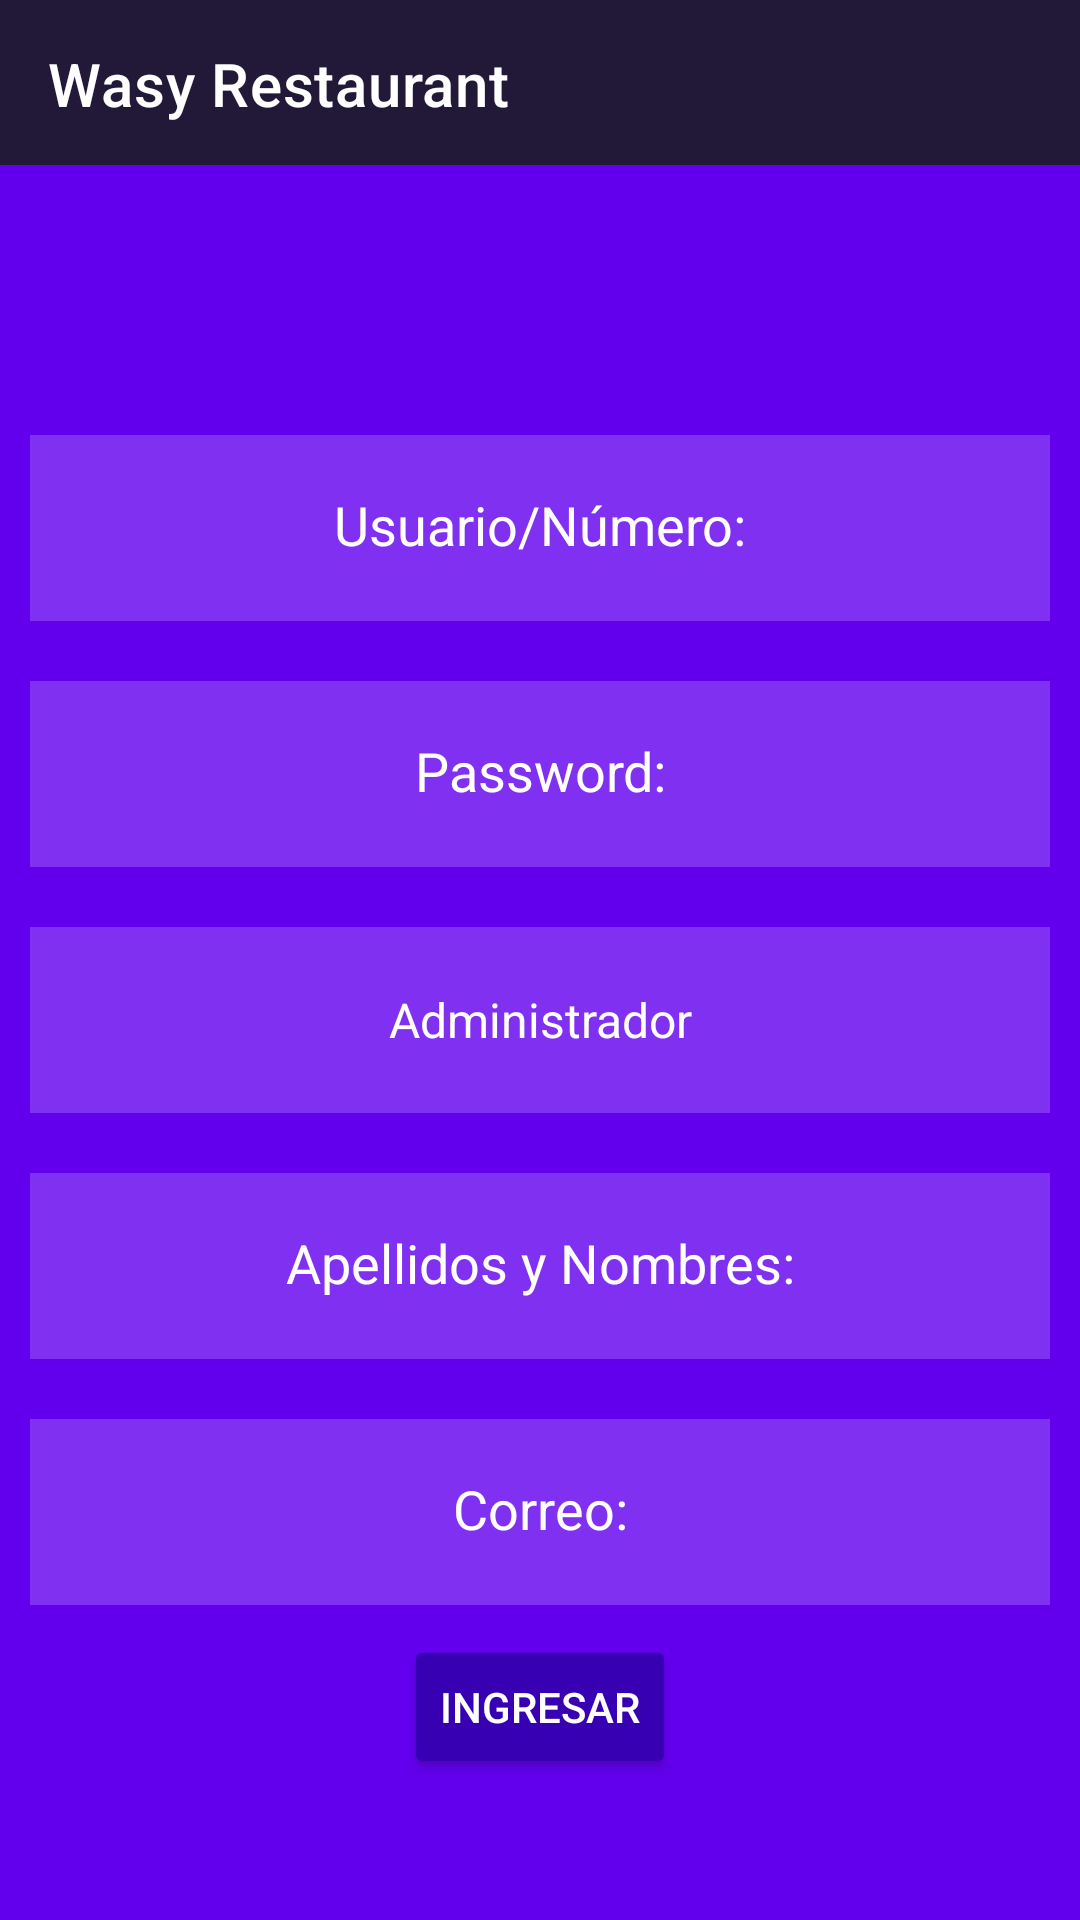

Here is an Android app screen rendered from its layout file. Give the layout XML and the strings, colors and styles it references.
<!-- AndroidManifest.xml: application theme Theme.MyRest -->
<!-- res/layout/activity_reg_usuario.xml -->
<?xml version="1.0" encoding="utf-8"?>
<androidx.constraintlayout.widget.ConstraintLayout
    xmlns:android="http://schemas.android.com/apk/res/android"
    tools:context=".Modulo1.Bienvenidos"
    xmlns:tools="http://schemas.android.com/tools"
    android:layout_width="match_parent"
    android:layout_height="match_parent"
    xmlns:app="http://schemas.android.com/apk/res-auto"
    >

    <include
        android:id="@+id/reg_usuario_toolbar"

        layout="@layout/toolbar"
        app:layout_constraintStart_toStartOf="parent"
        app:layout_constraintTop_toTopOf="parent"/>
<RelativeLayout
    android:layout_width="match_parent"
    android:layout_height="match_parent"

    android:background="@color/purple_500"
    android:layout_marginTop="55dp"

    >

    <EditText
        android:id="@+id/reg_clientetxt"
        android:layout_width="match_parent"
        android:layout_height="62dp"
        android:layout_alignParentTop="true"
        android:layout_marginStart="10dp"
        android:layout_marginTop="90dp"
        android:layout_marginEnd="10dp"
        android:layout_marginBottom="10dp"

        android:background="#30ffffff"
        android:drawablePadding="20dp"
        android:gravity="center"
        android:hint="Usuario/Número:"
        android:importantForAutofill="no"
        android:inputType=""
        android:maxLines="1"
        android:padding="20dp"
        android:textColor="@color/white"
        android:textColorHint="@color/white" />

    <EditText
        android:id="@+id/reg_passwordtxt"
        android:layout_width="match_parent"
        android:layout_height="62dp"
        android:layout_below="@id/reg_clientetxt"
        android:layout_marginStart="10dp"
        android:layout_marginTop="10dp"
        android:layout_marginEnd="10dp"
        android:layout_marginBottom="10dp"
        android:background="#30ffffff"
        android:drawablePadding="20dp"
        android:gravity="center"
        android:hint="Password:"
        android:importantForAutofill="no"
        android:inputType=""
        android:maxLines="1"
        android:padding="20dp"
        android:textColor="@color/white"
        android:textColorHint="@color/white"
        tools:ignore="TextFields" />


    <Spinner

        android:id="@+id/reg_Sp1"
        android:layout_width="match_parent"
        android:layout_height="62dp"
        android:layout_below="@id/reg_passwordtxt"

        android:layout_marginStart="10dp"

        android:layout_marginTop="10dp"
        android:layout_marginEnd="10dp"
        android:layout_marginBottom="10dp"
        android:background="#30ffffff"
        android:entries="@array/Opciones"

        android:gravity="center"
        android:maxLines="1"


        android:popupBackground="@color/black"

        android:spinnerMode="dropdown"
        android:textColor="@color/white"
        android:theme="@style/Spinner2"

        />


    <EditText
        android:id="@+id/reg_Apellidonombretxt"
        android:layout_width="match_parent"
        android:layout_height="62dp"
        android:layout_below="@id/reg_Sp1"
        android:layout_marginStart="10dp"
        android:layout_marginTop="10dp"
        android:layout_marginEnd="10dp"
        android:layout_marginBottom="10dp"
        android:background="#30ffffff"
        android:drawablePadding="20dp"
        android:gravity="center"
        android:hint="Apellidos y Nombres:"
        android:importantForAutofill="no"
        android:inputType=""
        android:maxLines="1"
        android:padding="20dp"
        android:textColor="@color/white"
        android:textColorHint="@color/white" />

    <EditText
        android:id="@+id/reg_correotxt"
        android:layout_width="match_parent"
        android:layout_height="62dp"
        android:layout_below="@id/reg_Apellidonombretxt"
        android:layout_marginStart="10dp"
        android:layout_marginTop="10dp"
        android:layout_marginEnd="10dp"
        android:layout_marginBottom="10dp"
        android:background="#30ffffff"
        android:drawablePadding="20dp"
        android:gravity="center"
        android:hint="Correo:"
        android:importantForAutofill="no"
        android:inputType=""
        android:maxLines="1"
        android:padding="20dp"
        android:textColor="@color/white"
        android:textColorHint="@color/white" />

    <Button

        android:id="@+id/reg_ingresarbtn"
        android:layout_width="wrap_content"
        android:layout_height="wrap_content"
        android:layout_below="@id/reg_correotxt"
        android:layout_centerHorizontal="true"
        android:backgroundTint="@color/purple_700"
        android:text="INGRESAR"
        android:textColor="@color/white"/>

</RelativeLayout>
</androidx.constraintlayout.widget.ConstraintLayout>
<!-- res/layout/toolbar.xml (included above) -->
<?xml version="1.0" encoding="utf-8"?>
<androidx.appcompat.widget.Toolbar
    xmlns:android="http://schemas.android.com/apk/res/android"
    android:layout_width="match_parent"
    android:layout_height="wrap_content"
    xmlns:app="http://schemas.android.com/apk/res-auto"
    android:background="#221837"
    app:title="Wasy Restaurant"
    app:titleTextColor="#FFFFFF"

    >

¿¿

</androidx.appcompat.widget.Toolbar>
<!-- resources referenced by this layout -->
<resources>
  <string-array name="Opciones">
      <item>Administrador</item>
      <item>Mesero</item>
      <item>Cliente</item>
  
  </string-array>
  <style name="Spinner2" parent="Widget.AppCompat.Light.DropDownItem.Spinner">
  
          <item name="android:textColor">#FFFFFF</item>
          <item name="android:layout_width">match_parent</item>
          <item name="android:gravity">center</item>
          <item name="android:textSize">16sp</item>
  
  
      </style>
  <style name="Theme.MyRest" parent="Theme.MaterialComponents.DayNight.NoActionBar">
          
  
          
      </style>
  <!-- not gathered from this repository: default colours our renderer supplied (Android Studio template values) -->
  <color name="purple_500">#FF6200EE</color>
  <color name="purple_700">#FF3700B3</color>
  <color name="black">#FF000000</color>
  <color name="white">#FFFFFFFF</color>
</resources>
